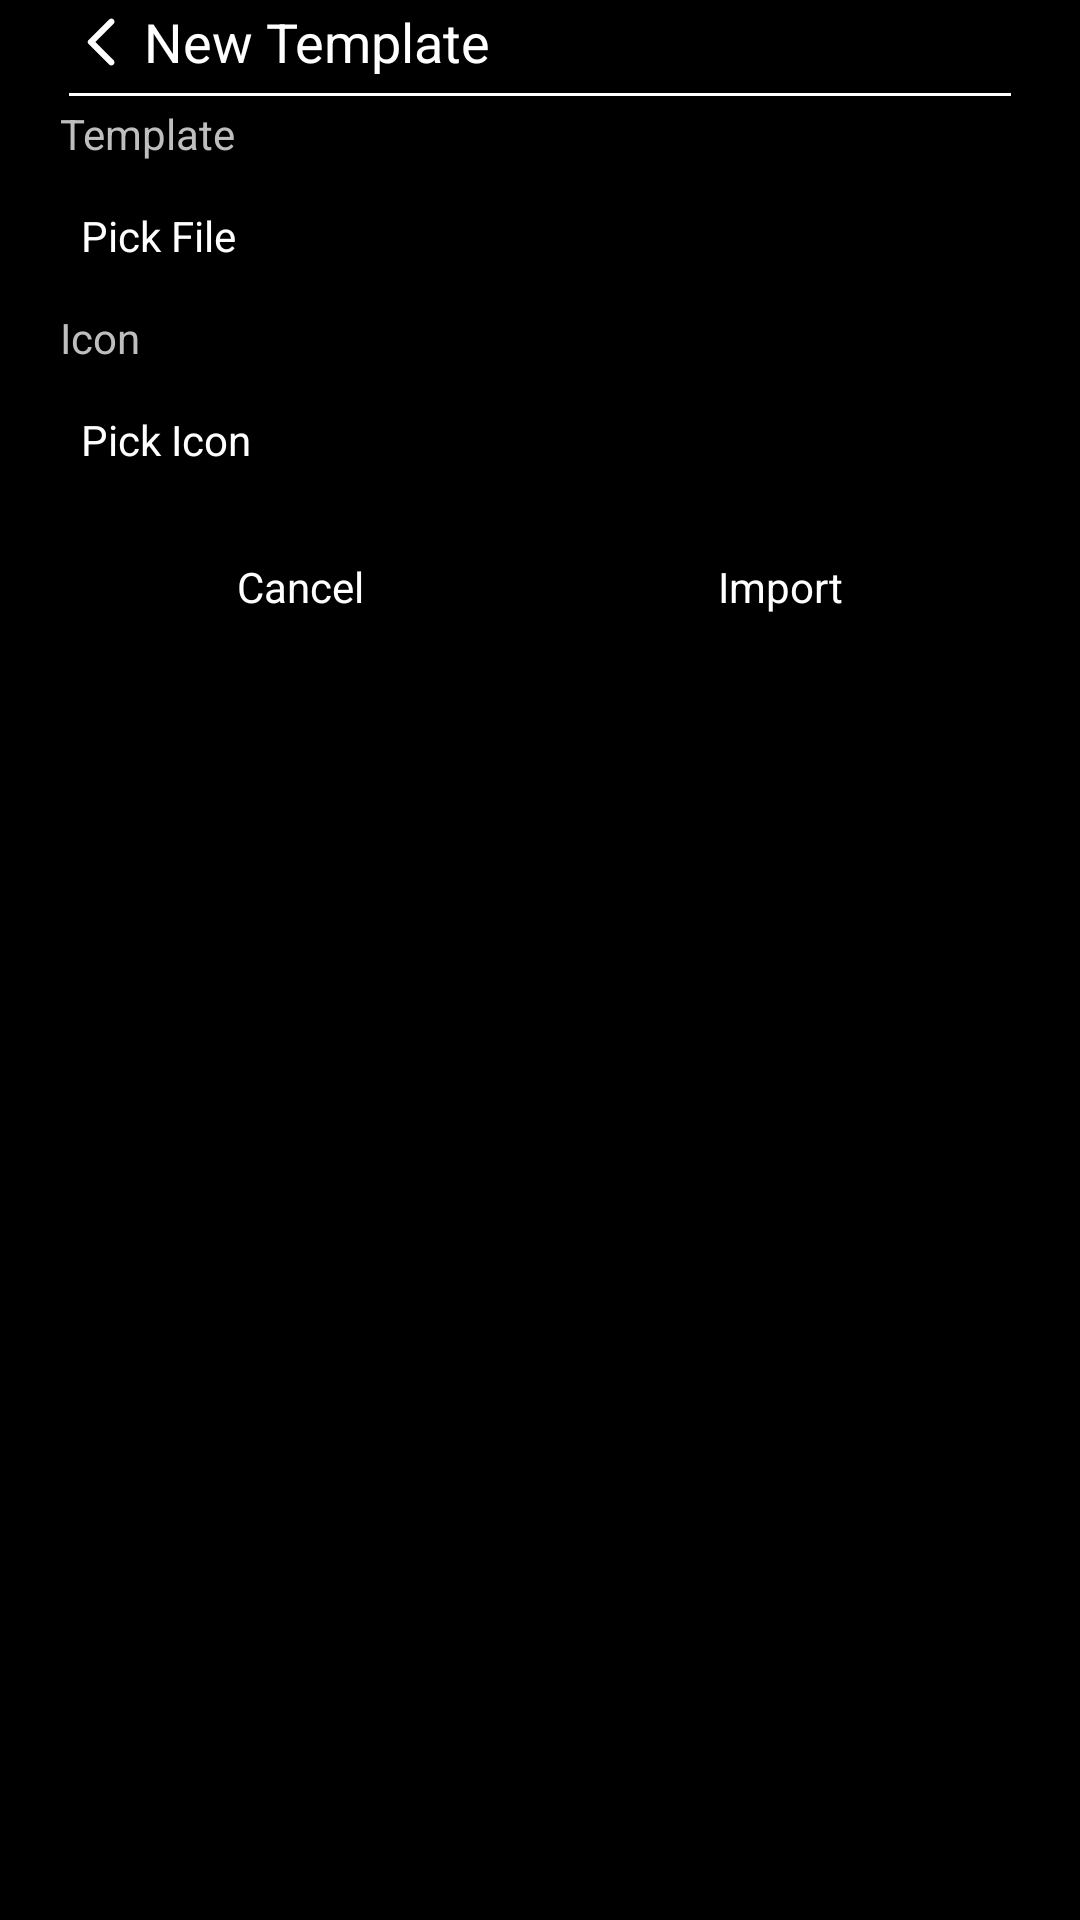

The Android layout XML behind this screen, and the referenced resources:
<!-- AndroidManifest.xml: application theme AppTheme -->
<!-- res/layout/new_template_layout.xml -->
<?xml version="1.0" encoding="utf-8"?>
<LinearLayout xmlns:android="http://schemas.android.com/apk/res/android"
    android:layout_width="match_parent"
    android:layout_height="match_parent"
    android:orientation="vertical"
    android:paddingHorizontal="@dimen/dp_20">

    <LinearLayout
        android:layout_width="match_parent"
        android:layout_height="wrap_content"
        android:gravity="center_vertical"
        android:orientation="horizontal">

        <ImageView
            android:id="@+id/newTemplateBackBtn"
            android:layout_width="wrap_content"
            android:layout_height="wrap_content"
            android:contentDescription="@string/app_name"
            android:padding="@dimen/dp_4"
            android:src="@drawable/back_arrow" />

        <TextView
            android:id="@+id/tvSettings"
            android:layout_width="match_parent"
            android:layout_height="wrap_content"
            android:text="@string/new_template_title"
            android:textColor="@android:color/white"
            android:textSize="@dimen/sp_18" />
    </LinearLayout>

    <View
        android:layout_width="match_parent"
        android:layout_height="@dimen/dp_1"
        android:layout_margin="@dimen/dp_3"
        android:background="@android:color/white" />

    <TextView
        android:layout_width="wrap_content"
        android:layout_height="wrap_content"
        android:text="@string/template_title"/>

    <LinearLayout
        android:layout_width="match_parent"
        android:layout_height="wrap_content"
        android:orientation="horizontal">

        <Button
            android:id="@+id/btnNewTemplatePickFile"
            android:layout_width="wrap_content"
            android:layout_margin="@dimen/dp_2"
            android:layout_height="45dp"
            android:background="@drawable/btn_gray"
            android:textColor="#FFF"
            android:padding="5dp"
            android:text="@string/new_template_pick_file_btn"/>

        <View
            android:layout_width="0dp"
            android:layout_height="0dp"
            android:layout_weight="1"/>

        <TextView
            android:id="@+id/tvNewTemplateFileName"
            android:layout_width="wrap_content"
            android:layout_height="wrap_content"/>

    </LinearLayout>

    <TextView
        android:layout_width="wrap_content"
        android:layout_height="wrap_content"
        android:text="Icon"/>

    <LinearLayout
        android:layout_width="match_parent"
        android:layout_height="wrap_content"
        android:orientation="horizontal">

        <Button
            android:id="@+id/btnNewTemplatePickIcon"
            android:layout_width="wrap_content"
            android:layout_margin="@dimen/dp_2"
            android:layout_height="45dp"
            android:background="@drawable/btn_gray"
            android:textColor="#FFF"
            android:padding="5dp"
            android:text="@string/new_template_pick_icon_btn"/>

        <View
            android:layout_width="0dp"
            android:layout_height="0dp"
            android:layout_weight="1"/>

        <TextView
            android:id="@+id/tvNewTemplateIconName"
            android:layout_width="wrap_content"
            android:layout_height="wrap_content" />

        <ImageView
            android:id="@+id/ivNewTemplateIcon"
            android:layout_width="45dp"
            android:layout_height="45dp"
            android:layout_margin="@dimen/dp_2"
            android:contentDescription="@string/app_name" />

    </LinearLayout>

    <LinearLayout
        android:layout_width="match_parent"
        android:layout_height="wrap_content"
        android:orientation="horizontal">

        <Button
            android:id="@+id/btnCancelNewTemplate"
            android:text="@string/cancel_new_template"
            android:textColor="#FFF"
            android:background="@drawable/btn_gray"
            android:layout_margin="@dimen/dp_2"
            android:layout_width="0dp"
            android:layout_height="45dp"
            android:layout_weight="1"/>

        <Button
            android:id="@+id/btnConfirmNewTemplate"
            android:text="@string/confirm_new_template"
            android:textColor="#FFF"
            android:background="@drawable/btn_gray"
            android:layout_margin="@dimen/dp_2"
            android:layout_width="0dp"
            android:layout_height="45dp"
            android:layout_weight="1"/>

    </LinearLayout>

</LinearLayout>
<!-- resources referenced by this layout -->
<resources>
  <dimen name="dp_1">1dp</dimen>
  <dimen name="dp_2">2dp</dimen>
  <dimen name="dp_20">20dp</dimen>
  <dimen name="dp_3">3dp</dimen>
  <dimen name="dp_4">4dp</dimen>
  <dimen name="sp_18">18sp</dimen>
  <!-- drawable back_arrow (drawable) -->
  <vector android:autoMirrored="true" android:height="20dp"
      android:tint="#FFFFFF" android:viewportHeight="24"
      android:viewportWidth="24" android:width="20dp" xmlns:android="http://schemas.android.com/apk/res/android">
      <path android:fillColor="@android:color/white" android:pathData="M16.62,2.99c-0.49,-0.49 -1.28,-0.49 -1.77,0L6.54,11.3c-0.39,0.39 -0.39,1.02 0,1.41l8.31,8.31c0.49,0.49 1.28,0.49 1.77,0s0.49,-1.28 0,-1.77L9.38,12l7.25,-7.25c0.48,-0.48 0.48,-1.28 -0.01,-1.76z"/>
  </vector>
  <string name="app_name">SOOTHSAYER</string>
  <string name="cancel_new_template">Cancel</string>
  <string name="confirm_new_template">Import</string>
  <string name="new_template_pick_file_btn">Pick File</string>
  <string name="new_template_pick_icon_btn">Pick Icon</string>
  <string name="new_template_title">New Template</string>
  <string name="template_title">Template</string>
  <style name="AppTheme" parent="@android:style/Theme.Holo">
          <item name="android:buttonStyle">@android:style/Widget.Button</item>
          <item name="android:imageButtonStyle">@android:style/Widget.Button</item>
          <item name="android:buttonStyleToggle">@android:style/Widget.Button</item>
          <item name="android:spinnerStyle">@style/ATAKSpinner</item>
          <item name="android:spinnerItemStyle">@style/ATAKSpinnerItem</item>
          <item name="android:editTextStyle">@style/ATAKEditText</item>
      </style>
  <style name="ATAKSpinner" parent="@android:style/Widget.Spinner">
          <item name="android:spinnerMode">dialog</item>
      </style>
  <style name="ATAKSpinnerItem">
          <item name="android:textColor">@android:color/white</item>
          <item name="android:dropDownVerticalOffset">0dip</item>
          <item name="android:dropDownHorizontalOffset">0dip</item>
          <item name="android:dropDownWidth">wrap_content</item>
          <item name="android:gravity">left|center_vertical</item>
      </style>
  <style name="ATAKEditText" parent="@android:style/Widget.EditText">
          
          
  
          
          <item name="android:imeOptions">flagNoFullscreen</item>
      </style>
</resources>
